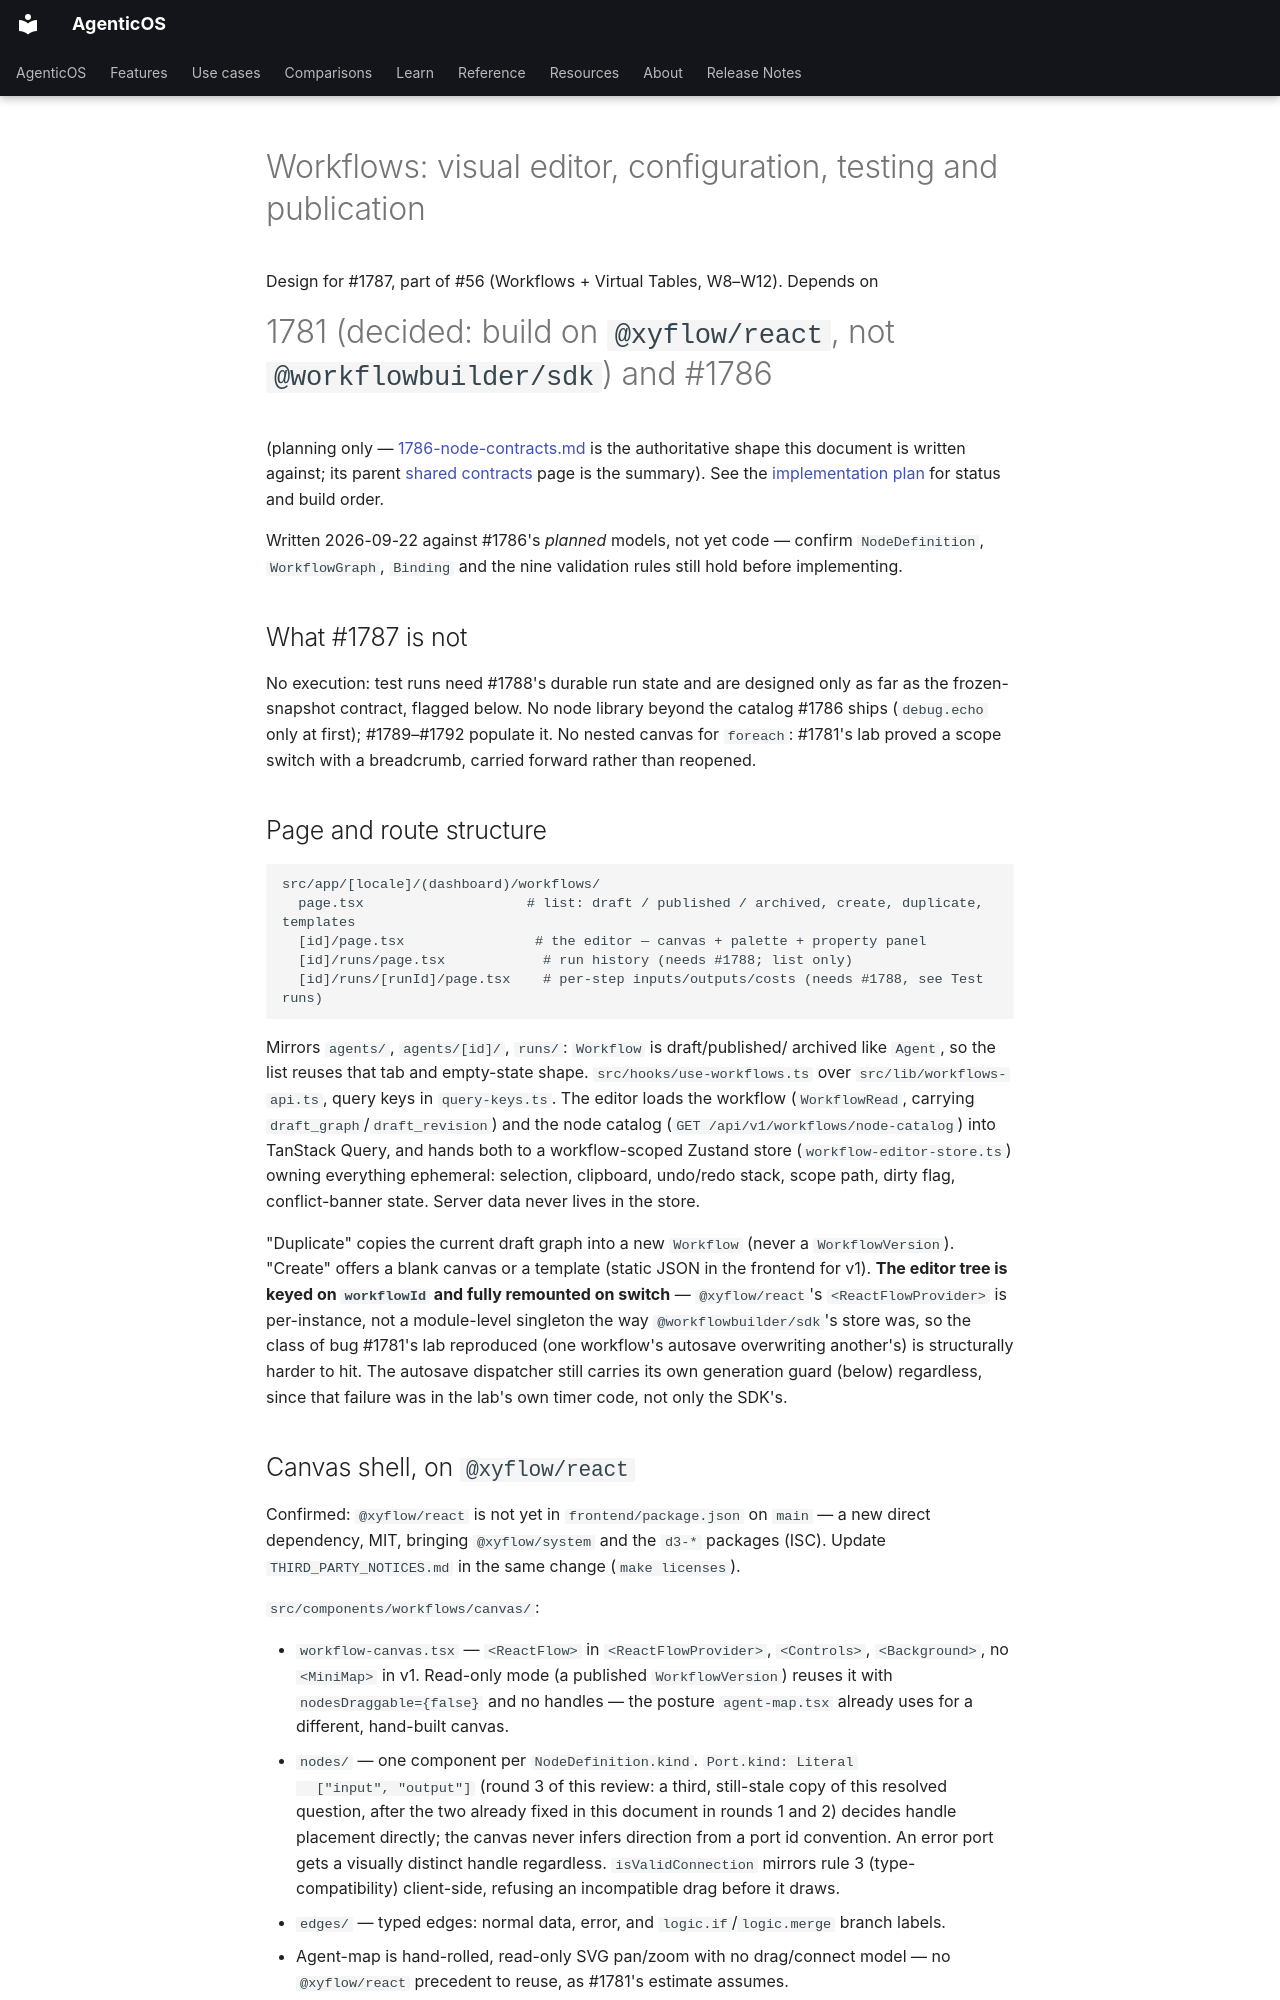

repository: vstorm-co/agenticos · page: plans/1787-visual-editor/index.html · generator: mkdocs

# Workflows: visual editor, configuration, testing and publication

Design for #1787, part of #56 (Workflows + Virtual Tables, W8–W12). Depends on
#1781 (decided: build on `@xyflow/react`, not `@workflowbuilder/sdk`) and #1786
(planning only — [1786-node-contracts.md](1786-node-contracts.md) is the
authoritative shape this document is written against; its parent
[shared contracts](56-shared-contracts.md) page is the summary). See the
[implementation plan](56-workflows-tables-implementation-plan.md) for status
and build order.

Written 2026-09-22 against #1786's *planned* models, not yet code — confirm
`NodeDefinition`, `WorkflowGraph`, `Binding` and the nine validation rules
still hold before implementing.

## What #1787 is not

No execution: test runs need #1788's durable run state and are designed only
as far as the frozen-snapshot contract, flagged below. No node library beyond
the catalog #1786 ships (`debug.echo` only at first); #1789–#1792 populate it.
No nested canvas for `foreach`: #1781's lab proved a scope switch with a
breadcrumb, carried forward rather than reopened.

## Page and route structure

```
src/app/[locale]/(dashboard)/workflows/
  page.tsx                    # list: draft / published / archived, create, duplicate, templates
  [id]/page.tsx                # the editor — canvas + palette + property panel
  [id]/runs/page.tsx            # run history (needs #1788; list only)
  [id]/runs/[runId]/page.tsx    # per-step inputs/outputs/costs (needs #1788, see Test runs)
```

Mirrors `agents/`, `agents/[id]/`, `runs/`: `Workflow` is draft/published/
archived like `Agent`, so the list reuses that tab and empty-state shape.
`src/hooks/use-workflows.ts` over `src/lib/workflows-api.ts`, query keys in
`query-keys.ts`. The editor loads the workflow (`WorkflowRead`, carrying
`draft_graph`/`draft_revision`) and the node catalog
(`GET /api/v1/workflows/node-catalog`) into TanStack Query, and hands both to
a workflow-scoped Zustand store (`workflow-editor-store.ts`) owning
everything ephemeral: selection, clipboard, undo/redo stack, scope path,
dirty flag, conflict-banner state. Server data never lives in the store.

"Duplicate" copies the current draft graph into a new `Workflow` (never a
`WorkflowVersion`). "Create" offers a blank canvas or a template (static JSON
in the frontend for v1). **The editor tree is keyed on `workflowId` and fully
remounted on switch** — `@xyflow/react`'s `<ReactFlowProvider>` is
per-instance, not a module-level singleton the way `@workflowbuilder/sdk`'s
store was, so the class of bug #1781's lab reproduced (one workflow's
autosave overwriting another's) is structurally harder to hit. The autosave
dispatcher still carries its own generation guard (below) regardless, since
that failure was in the lab's own timer code, not only the SDK's.
